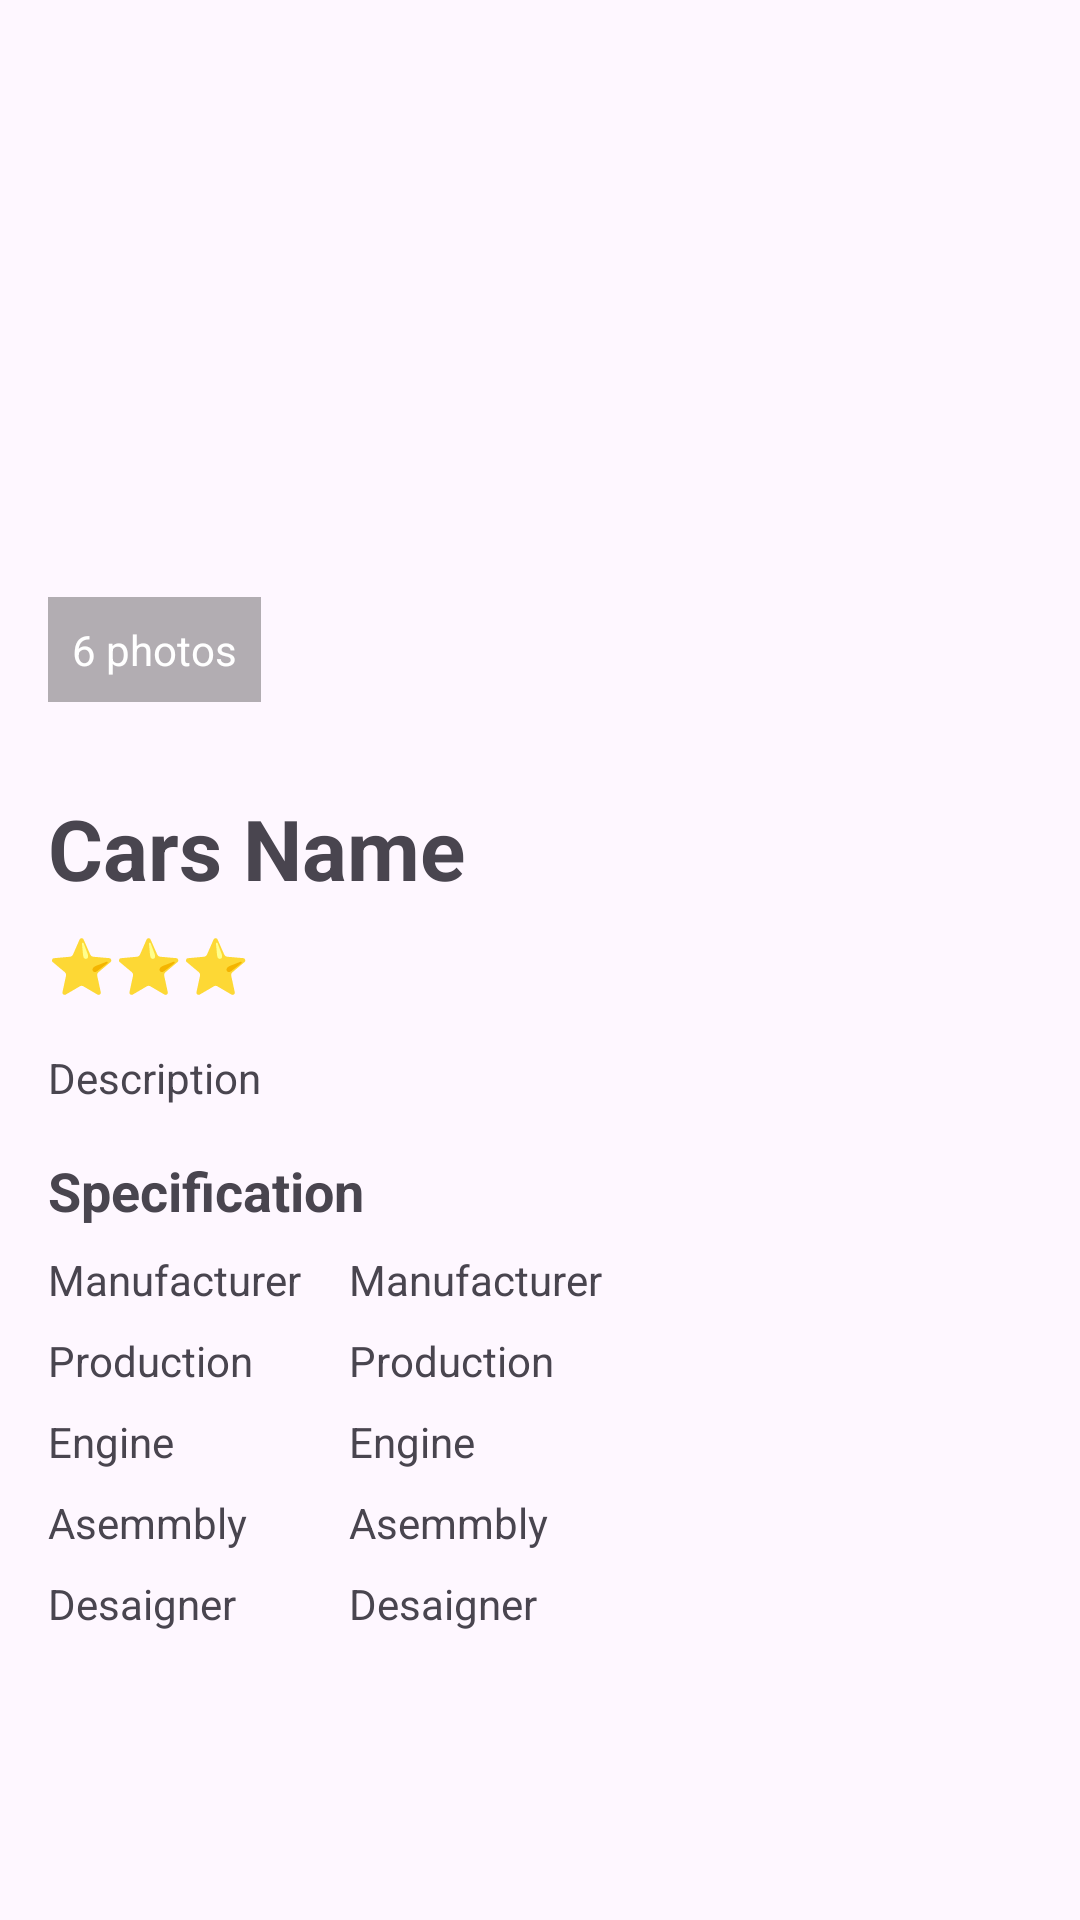

The Android layout XML behind this screen, and the referenced resources:
<!-- AndroidManifest.xml: application theme Theme.Sportcars -->
<!-- res/layout/activity_detail.xml -->
<?xml version="1.0" encoding="utf-8"?>
<androidx.constraintlayout.widget.ConstraintLayout xmlns:android="http://schemas.android.com/apk/res/android"
    xmlns:app="http://schemas.android.com/apk/res-auto"
    xmlns:tools="http://schemas.android.com/tools"
    android:id="@+id/main"
    android:layout_width="match_parent"
    android:layout_height="match_parent"
    tools:context=".DetailActivity">

    <ScrollView
        android:layout_width="0dp"
        android:layout_height="0dp"
        app:layout_constraintBottom_toBottomOf="parent"
        app:layout_constraintEnd_toEndOf="parent"
        app:layout_constraintStart_toStartOf="parent"
        app:layout_constraintTop_toTopOf="parent"
        tools:ignore="SpeakableTextPresentCheck">

        <LinearLayout
            android:layout_width="match_parent"
            android:layout_height="wrap_content"
            android:orientation="vertical">

           <FrameLayout
               android:layout_width="match_parent"
               android:layout_height="250dp">
               <ImageView
                   android:id="@+id/imageView"
                   android:layout_width="match_parent"
                   android:layout_height="match_parent"
                   android:adjustViewBounds="true"
                   android:contentDescription="@string/cars_name"
                   android:padding="2dp"
                   android:scaleType="center"
                   tools:ignore="ImageContrastCheck"
                   tools:srcCompat="@tools:sample/avatars" />

               <ImageButton
                   android:id="@+id/btn_back"
                   android:layout_width="wrap_content"
                   android:layout_height="wrap_content"
                   android:layout_marginStart="16dp"
                   android:layout_marginTop="16dp"
                   android:contentDescription="@string/cars_name"
                   android:src="@drawable/baseline_arrow_back"
                   android:background="@null"
                   tools:ignore="TouchTargetSizeCheck,ImageContrastCheck,DuplicateSpeakableTextCheck" />

               <TextView
                   android:layout_width="wrap_content"
                   android:layout_height="wrap_content"
                   android:layout_gravity="bottom"
                   android:layout_marginStart="16dp"
                   android:layout_marginBottom="16dp"
                   android:background="#4D000000"
                   android:drawablePadding="4dp"
                   android:gravity="center_vertical"
                   android:padding="8dp"
                   android:text="@string/dummy_photos"
                   android:textColor="@color/white"
                   app:drawableStartCompat="@drawable/baseline_collections"
                   tools:ignore="TextContrastCheck" />
           </FrameLayout>

            <TextView
                android:id="@+id/tvName"
                android:layout_width="match_parent"
                android:layout_height="wrap_content"
                android:layout_marginLeft="16dp"
                android:layout_marginRight="16dp"
                android:layout_marginTop="14dp"
                android:layout_marginBottom="8dp"
                android:textSize="28sp"
                android:textStyle="bold"
                android:text="@string/cars_name" />

            <TextView
                android:id="@+id/tvRating"
                android:layout_width="match_parent"
                android:layout_height="wrap_content"
                android:layout_marginLeft="16dp"
                android:layout_marginRight="16dp"
                android:layout_marginBottom="16dp"
                android:text="@string/rating"
                android:textColor="#EF6C00"
                android:textSize="18sp"
                android:textStyle="bold"
                tools:ignore="TextContrastCheck" />

            <TextView
                android:id="@+id/tvDescription"
                android:layout_width="wrap_content"
                android:layout_height="wrap_content"
                android:layout_marginLeft="16dp"
                android:layout_marginRight="16dp"
                android:layout_marginBottom="16dp"
                android:lineSpacingMultiplier="1"
                android:text="@string/description" />

            <TextView
                android:layout_width="match_parent"
                android:layout_height="wrap_content"
                android:textSize="18sp"
                android:layout_marginLeft="16dp"
                android:layout_marginRight="16dp"
                android:layout_marginBottom="8dp"
                android:textStyle="bold"
                android:text="@string/specification" />

            <TableLayout
                android:layout_width="match_parent"
                android:layout_height="wrap_content"
                android:layout_marginLeft="16dp"
                android:layout_marginRight="16dp"
                android:layout_marginBottom="16dp">
                <TableRow
                    android:layout_width="match_parent"
                    android:layout_height="wrap_content"
                    android:layout_marginBottom="8dp">
                    <TextView
                        android:layout_width="wrap_content"
                        android:layout_height="wrap_content"
                        android:textSize="14sp"
                        android:layout_marginEnd="16dp"
                        android:text="@string/manufacturer" />

                    <TextView
                        android:id="@+id/tv_manufacturer"
                        android:layout_width="match_parent"
                        android:layout_height="wrap_content"
                        android:textSize="14sp"
                        android:layout_weight="1"
                        android:text="@string/manufacturer" />
                </TableRow>
                <TableRow
                    android:layout_width="match_parent"
                    android:layout_height="wrap_content"
                    android:layout_marginBottom="8dp">
                    <TextView
                        android:layout_width="wrap_content"
                        android:layout_height="wrap_content"
                        android:textSize="14sp"
                        android:layout_marginEnd="16dp"
                        android:text="@string/production" />

                    <TextView
                        android:id="@+id/tv_production"
                        android:layout_width="match_parent"
                        android:layout_height="wrap_content"
                        android:textSize="14sp"
                        android:layout_weight="1"
                        android:text="@string/production" />
                </TableRow>
                <TableRow
                    android:layout_width="match_parent"
                    android:layout_height="wrap_content"
                    android:layout_marginBottom="8dp">
                    <TextView
                        android:layout_width="wrap_content"
                        android:layout_height="wrap_content"
                        android:textSize="14sp"
                        android:layout_marginEnd="16dp"
                        android:text="@string/engine" />

                    <TextView
                        android:id="@+id/tv_engine"
                        android:layout_width="match_parent"
                        android:layout_height="wrap_content"
                        android:textSize="14sp"
                        android:layout_weight="1"
                        android:text="@string/engine" />
                </TableRow>
                <TableRow
                    android:layout_width="match_parent"
                    android:layout_height="wrap_content"
                    android:layout_marginBottom="8dp">
                    <TextView
                        android:layout_width="wrap_content"
                        android:layout_height="wrap_content"
                        android:textSize="14sp"
                        android:layout_marginEnd="16dp"
                        android:text="@string/asemmbly" />

                    <TextView
                        android:id="@+id/tv_assembly"
                        android:layout_width="match_parent"
                        android:layout_height="wrap_content"
                        android:textSize="14sp"
                        android:layout_weight="1"
                        android:text="@string/asemmbly" />
                </TableRow>
                <TableRow
                    android:layout_width="match_parent"
                    android:layout_height="wrap_content"
                    android:layout_marginBottom="8dp">
                    <TextView
                        android:layout_width="wrap_content"
                        android:layout_height="wrap_content"
                        android:textSize="14sp"
                        android:layout_marginEnd="16dp"
                        android:text="@string/desaigner" />

                    <TextView
                        android:id="@+id/tv_designer"
                        android:layout_width="match_parent"
                        android:layout_height="wrap_content"
                        android:textSize="14sp"
                        android:layout_weight="1"
                        android:text="@string/desaigner" />
                </TableRow>
            </TableLayout>
        </LinearLayout>
    </ScrollView>
</androidx.constraintlayout.widget.ConstraintLayout>
<!-- resources referenced by this layout -->
<resources>
  <color name="white">#FFFFFFFF</color>
  <string name="asemmbly">Asemmbly</string>
  <string name="cars_name">Cars Name</string>
  <string name="desaigner">Desaigner</string>
  <string name="description">Description</string>
  <string name="dummy_photos">6 photos</string>
  <string name="engine">Engine</string>
  <string name="manufacturer">Manufacturer</string>
  <string name="production">Production</string>
  <string name="rating">⭐️⭐️⭐️</string>
  <string name="specification">Specification</string>
  <style name="Theme.Sportcars" parent="Base.Theme.Sportcars" />
  <style name="Base.Theme.Sportcars" parent="Theme.Material3.DayNight">
          
          
          <item name="android:windowTranslucentStatus">false</item>
          <item name="android:statusBarColor">@android:color/transparent</item>
          
          <item name="colorPrimary" type="color">@color/gray_light</item>
          <item name="colorPrimaryVariant" type="color">@color/white</item>
          <item name="colorOnPrimary" type="color">@color/black</item>
          
          <item name="colorSecondary" type="color">@color/orange_light</item>
          <item name="colorSecondaryVariant" type="color">@color/orange_light</item>
          <item name="colorOnSecondary" type="color">@color/black</item>
      </style>
  <color name="gray_light">#B0BEC5</color>
  <color name="black">#FF000000</color>
  <color name="orange_light">#FFAB91</color>
</resources>
